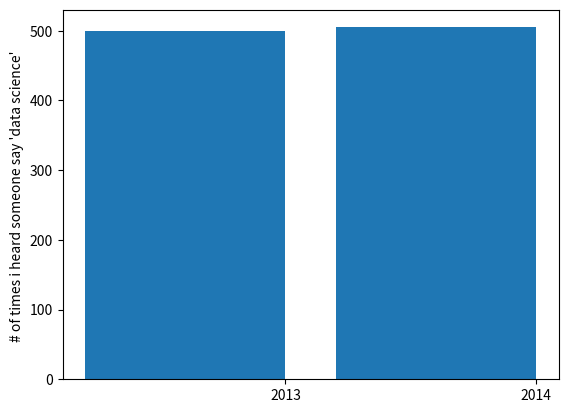

Generate this figure with matplotlib: (Note: this script raises an exception after producing the figure.)
from matplotlib import pyplot as plt
mentions = [500,505]
years = [2013, 2014]
plt.bar([2012.6, 2013.6], mentions, 0.8)
plt.xticks(years)
plt.ylabel("# of times i heard someone say 'data science' ")
plt.ticklabel_format(useOffSET=False)
plt.axis([2012.5, 2014.5, 499, 506])
plt.title("Look at the 'Huge' Increase!")
plt.show()